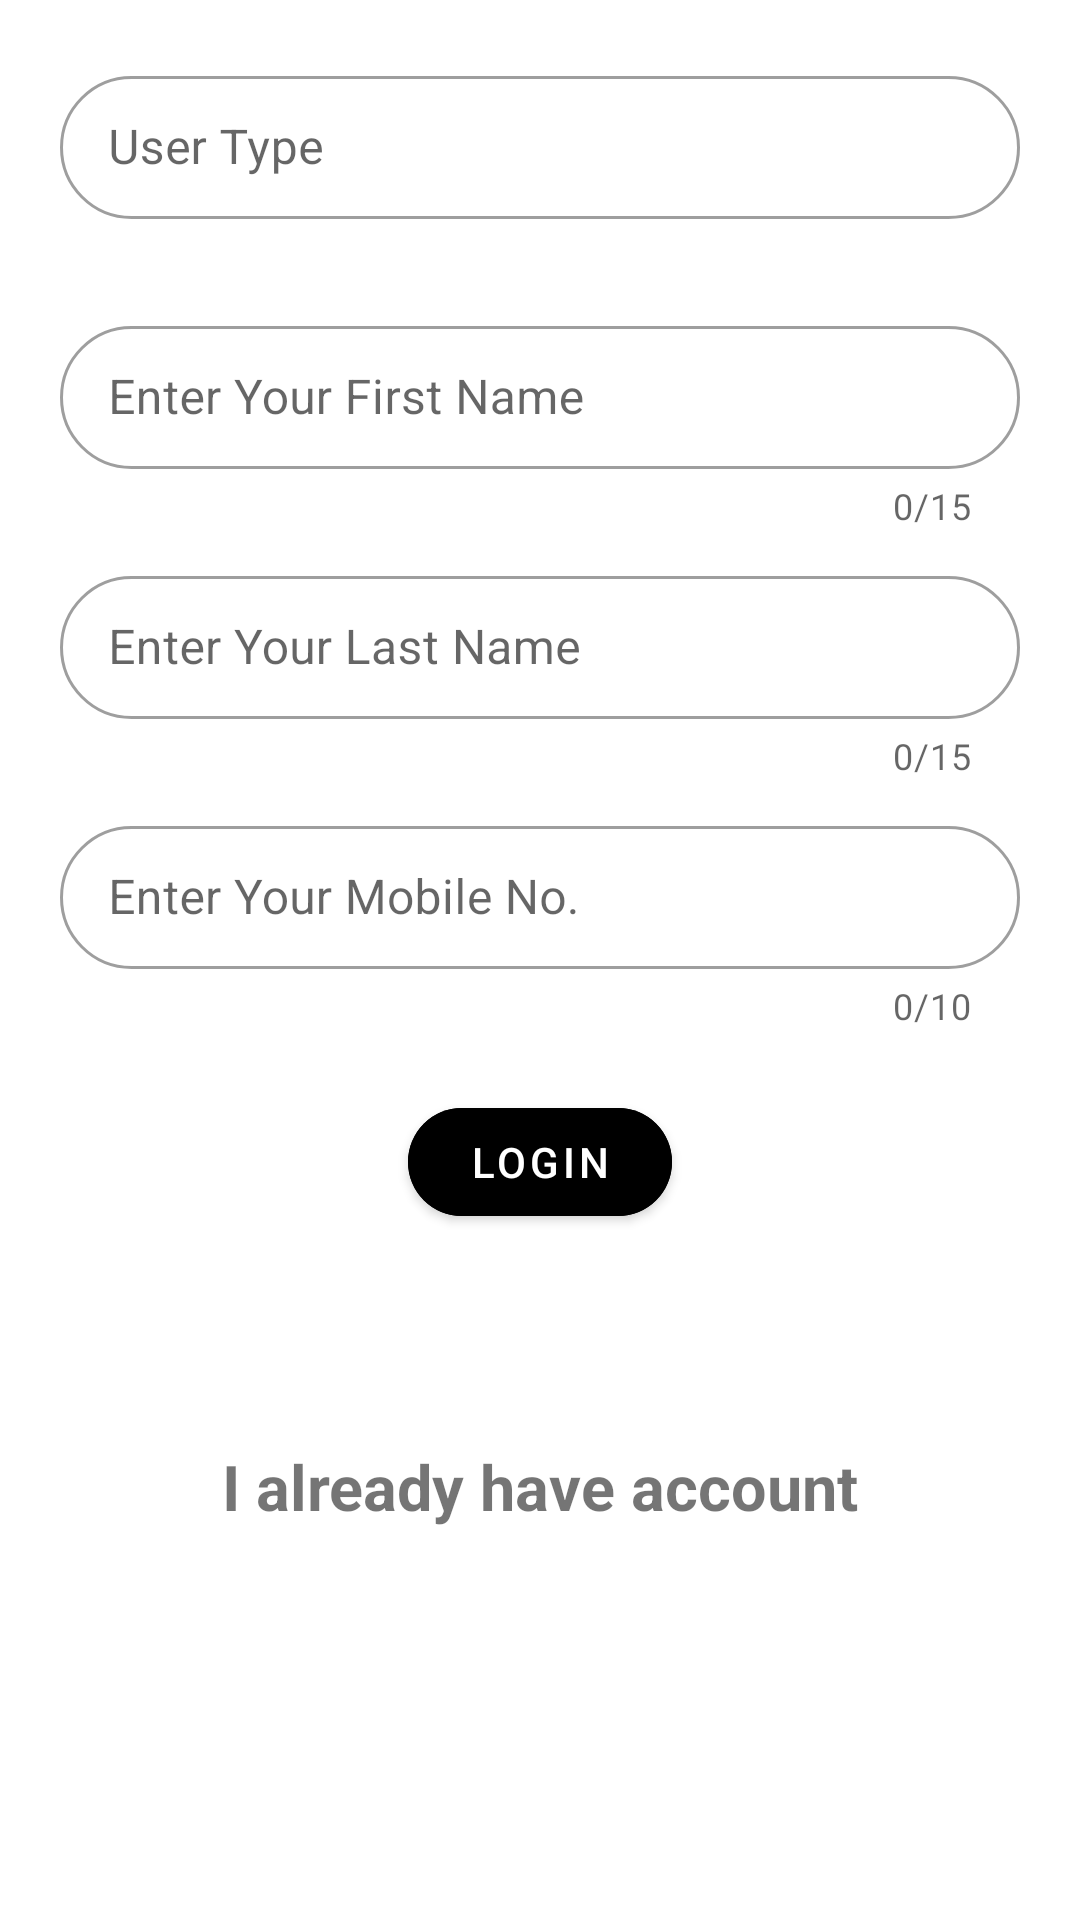

The Android layout XML behind this screen, and the referenced resources:
<!-- AndroidManifest.xml: application theme Theme.Form_Application -->
<!-- res/layout/activity_signup.xml -->
<?xml version="1.0" encoding="utf-8"?>
<layout
    xmlns:android="http://schemas.android.com/apk/res/android"
    xmlns:app="http://schemas.android.com/apk/res-auto"
    xmlns:tools="http://schemas.android.com/tools">


<androidx.constraintlayout.widget.ConstraintLayout
    android:layout_width="match_parent"
    android:layout_height="match_parent"
    tools:context=".Signup">

    <com.google.android.material.textfield.TextInputLayout
        android:layout_width="match_parent"
        android:layout_height="wrap_content"
        android:id="@+id/user_type"
        android:hint="User Type"
        android:layout_marginTop="20dp"
        style="@style/Widget.MaterialComponents.TextInputLayout.OutlinedBox.Dense"
        app:errorEnabled="true"
        android:layout_marginRight="20dp"
        android:layout_marginLeft="20dp"
        app:boxCornerRadiusTopStart="30dp"
        app:boxCornerRadiusTopEnd="30dp"
        app:boxCornerRadiusBottomStart="30dp"
        app:boxCornerRadiusBottomEnd="30dp"
        app:layout_constraintTop_toTopOf="parent">
        <com.google.android.material.textfield.TextInputEditText
            android:layout_width="match_parent"
            android:layout_height="wrap_content"
            android:id="@+id/edit_user_type"
            android:inputType="text"/>
    </com.google.android.material.textfield.TextInputLayout>

    <com.google.android.material.textfield.TextInputLayout
        android:layout_width="match_parent"
        android:layout_height="wrap_content"
        android:id="@+id/fname_layout"
        android:hint="Enter Your First Name"
        android:layout_marginTop="10dp"
        style="@style/Widget.MaterialComponents.TextInputLayout.OutlinedBox.Dense"
        app:counterEnabled="true"
        app:counterMaxLength="15"
        app:boxCornerRadiusTopStart="30dp"
        app:boxCornerRadiusTopEnd="30dp"
        app:boxCornerRadiusBottomStart="30dp"
        app:boxCornerRadiusBottomEnd="30dp"
        android:layout_marginRight="20dp"
        android:layout_marginLeft="20dp"
        app:errorEnabled="true"
        app:startIconDrawable="@drawable/baseline_person_24"
        app:layout_constraintTop_toBottomOf="@id/user_type">
        <com.google.android.material.textfield.TextInputEditText
            android:layout_width="match_parent"
            android:layout_height="wrap_content"
            android:id="@+id/fname_edit"
            android:inputType="textCapSentences"
            android:maxLength="15"/>
    </com.google.android.material.textfield.TextInputLayout>

    <com.google.android.material.textfield.TextInputLayout
        android:layout_width="match_parent"
        android:layout_height="wrap_content"
        android:id="@+id/lname_layout"
        android:hint="Enter Your Last Name"
        android:layout_marginTop="10dp"
        style="@style/Widget.MaterialComponents.TextInputLayout.OutlinedBox.Dense"
        app:counterEnabled="true"
        app:counterMaxLength="15"
        android:layout_marginRight="20dp"
        android:layout_marginLeft="20dp"
        app:boxCornerRadiusTopStart="30dp"
        app:boxCornerRadiusTopEnd="30dp"
        app:boxCornerRadiusBottomStart="30dp"
        app:boxCornerRadiusBottomEnd="30dp"
        app:errorEnabled="true"
        app:startIconDrawable="@drawable/baseline_person_24"
        app:layout_constraintTop_toBottomOf="@id/fname_layout">
        <com.google.android.material.textfield.TextInputEditText
            android:layout_width="match_parent"
            android:layout_height="wrap_content"
            android:id="@+id/lname_edit"
            android:inputType="textCapSentences"
            android:maxLength="15"/>
    </com.google.android.material.textfield.TextInputLayout>

    <com.google.android.material.textfield.TextInputLayout
        android:layout_width="match_parent"
        android:layout_height="wrap_content"
        android:id="@+id/mobile_layout"
        android:hint="Enter Your Mobile No."
        app:prefixText="+91"
        android:layout_marginRight="20dp"
        android:layout_marginLeft="20dp"
        app:boxCornerRadiusTopStart="30dp"
        app:boxCornerRadiusTopEnd="30dp"
        app:boxCornerRadiusBottomStart="30dp"
        app:boxCornerRadiusBottomEnd="30dp"
        android:layout_marginTop="10dp"
        style="@style/Widget.MaterialComponents.TextInputLayout.OutlinedBox.Dense"
        app:counterEnabled="true"
        app:counterMaxLength="10"
        app:errorEnabled="true"
        app:startIconDrawable="@drawable/baseline_phone_24"
        app:layout_constraintTop_toBottomOf="@id/lname_layout">
        <com.google.android.material.textfield.TextInputEditText
            android:layout_width="match_parent"
            android:layout_height="wrap_content"
            android:id="@+id/mobile_edit"
            android:inputType="phone"
            android:maxLength="10"/>
    </com.google.android.material.textfield.TextInputLayout>

    <com.google.android.material.button.MaterialButton
        android:layout_width="wrap_content"
        android:layout_height="wrap_content"
        android:id="@+id/btn_signup"
        android:text="Login"
        android:layout_centerHorizontal="true"
        app:cornerRadius="30dp"
        android:backgroundTint="@color/black"
        android:layout_marginTop="20dp"
        app:layout_constraintTop_toBottomOf="@id/mobile_layout"
        app:layout_constraintStart_toStartOf="parent"
        app:layout_constraintEnd_toEndOf="parent">
    </com.google.android.material.button.MaterialButton>

    <androidx.appcompat.widget.AppCompatTextView
        android:layout_width="wrap_content"
        android:layout_height="wrap_content"
        android:id="@+id/signup_text"
        android:text="I already have account"
        android:textStyle="bold"
        android:textSize="21sp"
        app:layout_constraintTop_toBottomOf="@id/btn_signup"
        app:layout_constraintStart_toStartOf="parent"
        app:layout_constraintEnd_toEndOf="parent"
        android:layout_marginTop="70dp">
    </androidx.appcompat.widget.AppCompatTextView>




</androidx.constraintlayout.widget.ConstraintLayout>
</layout>
<!-- resources referenced by this layout -->
<resources>
  <color name="black">#FF000000</color>
  <style name="Theme.Form_Application" parent="Theme.MaterialComponents.DayNight.DarkActionBar">
          
          <item name="colorPrimary">@color/purple_500</item>
          <item name="colorPrimaryVariant">@color/purple_700</item>
          <item name="colorOnPrimary">@color/white</item>
          
          <item name="colorSecondary">@color/teal_200</item>
          <item name="colorSecondaryVariant">@color/teal_700</item>
          <item name="colorOnSecondary">@color/black</item>
          
          <item name="android:statusBarColor">?attr/colorPrimaryVariant</item>
          
      </style>
  <color name="purple_500">#FF6200EE</color>
  <color name="purple_700">#FF3700B3</color>
  <color name="white">#FFFFFFFF</color>
  <color name="teal_200">#2ADA03</color>
  <color name="teal_700">#010E87</color>
</resources>
